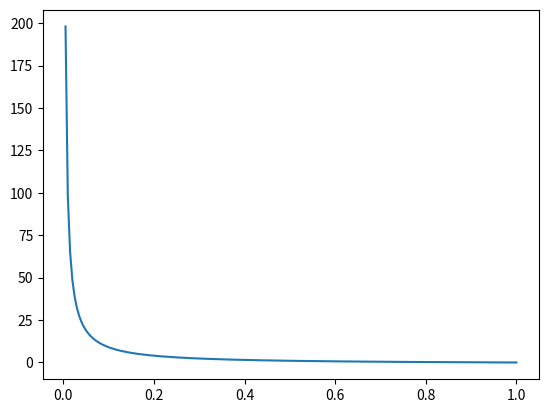

Reproduce this figure in Python.
# encoding: utf-8
import numpy as np  
import matplotlib.pyplot as plt  
  
plt.figure(1)  
ax = plt.subplot(111)  
x = np.linspace(0, 1, 200) 

y = (1 - x ) / x   
ax.plot(x, y)  

#y2 = np.log((1 - x ) / x )  # 不能超过0.5
#ax.plot(x, y2)  
plt.show()  